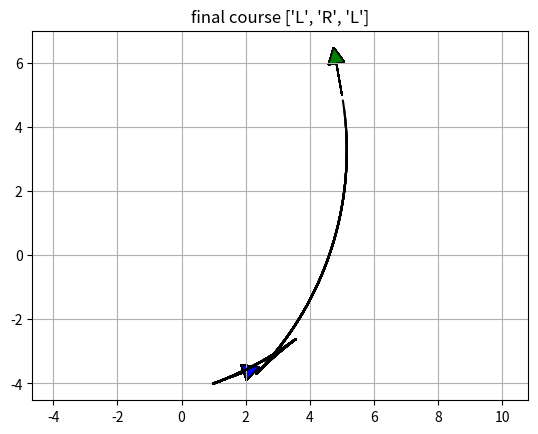

The script that saved this image:
import math

import matplotlib.pyplot as plt
import numpy as np

show_animation = True


class Path:
    """
    Path data container
    """

    def __init__(self):
        # course segment length  (negative value is backward segment)
        self.lengths = []
        # course segment type char ("S": straight, "L": left, "R": right)
        self.ctypes = []
        self.L = 0.0  # Total lengths of the path
        self.x = []  # x positions
        self.y = []  # y positions
        self.yaw = []  # orientations [rad]
        self.directions = []  # directions (1:forward, -1:backward)


def plot_arrow(x, y, yaw, length=1.0, width=0.5, fc="r", ec="k"):
    """画箭头

    Args:
        x,y,yaw : 坐标
        length : 长度. Defaults to 1.0.
        width : 宽度. Defaults to 0.5.
        fc : 箭头颜色 . Defaults to "r".
        ec : 边框颜色. Defaults to "k".
    """
    if isinstance(x, list):
        for (ix, iy, iyaw) in zip(x, y, yaw):
            plot_arrow(ix, iy, iyaw)
    else:
        plt.arrow(x, y, length * math.cos(yaw), length * math.sin(yaw), fc=fc,
                  ec=ec, head_width=width, head_length=width)
        plt.plot(x, y)


def mod2pi(theta):
    """theta对2pi取模运算"""
    return theta - 2.0 * math.pi * math.floor(theta / 2.0 / math.pi)


def straight_left_straight(x, y, phi):
    phi = mod2pi(phi)
    if y > 0.0 and 0.0 < phi < math.pi * 0.99:
        xd = - y / math.tan(phi) + x
        t = xd - math.tan(phi / 2.0)
        u = phi
        v = math.sqrt((x - xd) ** 2 + y ** 2) - math.tan(phi / 2.0)
        return True, t, u, v
    elif y < 0.0 < phi < math.pi * 0.99:
        xd = - y / math.tan(phi) + x
        t = xd - math.tan(phi / 2.0)
        u = phi
        v = -math.sqrt((x - xd) ** 2 + y ** 2) - math.tan(phi / 2.0)
        return True, t, u, v

    return False, 0.0, 0.0, 0.0


def set_path(paths, lengths, ctypes, step_size):
    path = Path()
    path.ctypes = ctypes
    path.lengths = lengths
    path.L = sum(np.abs(lengths))

    # check same path exist
    for i_path in paths:
        type_is_same = (i_path.ctypes == path.ctypes)
        length_is_close = (sum(np.abs(i_path.lengths)) - path.L) <= step_size
        if type_is_same and length_is_close:
            return paths  # same path found, so do not insert path

    # check path is long enough
    if path.L <= step_size:
        return paths  # too short, so do not insert path

    paths.append(path)
    return paths


def straight_curve_straight(x, y, phi, paths, step_size):
    flag, t, u, v = straight_left_straight(x, y, phi)
    if flag:
        paths = set_path(paths, [t, u, v], ["S", "L", "S"], step_size)

    flag, t, u, v = straight_left_straight(x, -y, -phi)
    if flag:
        paths = set_path(paths, [t, u, v], ["S", "R", "S"], step_size)

    return paths


def polar(x, y):
    r = math.sqrt(x ** 2 + y ** 2)
    theta = math.atan2(y, x)
    return r, theta


def left_straight_left(x, y, phi):
    u, t = polar(x - math.sin(phi), y - 1.0 + math.cos(phi))
    if t >= 0.0:
        v = mod2pi(phi - t)
        if v >= 0.0:
            return True, t, u, v

    return False, 0.0, 0.0, 0.0


def left_right_left(x, y, phi):
    u1, t1 = polar(x - math.sin(phi), y - 1.0 + math.cos(phi))

    if u1 <= 4.0:
        u = -2.0 * math.asin(0.25 * u1)
        t = mod2pi(t1 + 0.5 * u + math.pi)
        v = mod2pi(phi - t + u)

        if t >= 0.0 >= u:
            return True, t, u, v

    return False, 0.0, 0.0, 0.0


def curve_curve_curve(x, y, phi, paths, step_size):
    flag, t, u, v = left_right_left(x, y, phi)
    if flag:
        paths = set_path(paths, [t, u, v], ["L", "R", "L"], step_size)

    flag, t, u, v = left_right_left(-x, y, -phi)
    if flag:
        paths = set_path(paths, [-t, -u, -v], ["L", "R", "L"], step_size)

    flag, t, u, v = left_right_left(x, -y, -phi)
    if flag:
        paths = set_path(paths, [t, u, v], ["R", "L", "R"], step_size)

    flag, t, u, v = left_right_left(-x, -y, phi)
    if flag:
        paths = set_path(paths, [-t, -u, -v], ["R", "L", "R"], step_size)

    # backwards
    xb = x * math.cos(phi) + y * math.sin(phi)
    yb = x * math.sin(phi) - y * math.cos(phi)

    flag, t, u, v = left_right_left(xb, yb, phi)
    if flag:
        paths = set_path(paths, [v, u, t], ["L", "R", "L"], step_size)

    flag, t, u, v = left_right_left(-xb, yb, -phi)
    if flag:
        paths = set_path(paths, [-v, -u, -t], ["L", "R", "L"], step_size)

    flag, t, u, v = left_right_left(xb, -yb, -phi)
    if flag:
        paths = set_path(paths, [v, u, t], ["R", "L", "R"], step_size)

    flag, t, u, v = left_right_left(-xb, -yb, phi)
    if flag:
        paths = set_path(paths, [-v, -u, -t], ["R", "L", "R"], step_size)

    return paths


def curve_straight_curve(x, y, phi, paths, step_size):
    flag, t, u, v = left_straight_left(x, y, phi)
    if flag:
        paths = set_path(paths, [t, u, v], ["L", "S", "L"], step_size)

    flag, t, u, v = left_straight_left(-x, y, -phi)
    if flag:
        paths = set_path(paths, [-t, -u, -v], ["L", "S", "L"], step_size)

    flag, t, u, v = left_straight_left(x, -y, -phi)
    if flag:
        paths = set_path(paths, [t, u, v], ["R", "S", "R"], step_size)

    flag, t, u, v = left_straight_left(-x, -y, phi)
    if flag:
        paths = set_path(paths, [-t, -u, -v], ["R", "S", "R"], step_size)

    flag, t, u, v = left_straight_right(x, y, phi)
    if flag:
        paths = set_path(paths, [t, u, v], ["L", "S", "R"], step_size)

    flag, t, u, v = left_straight_right(-x, y, -phi)
    if flag:
        paths = set_path(paths, [-t, -u, -v], ["L", "S", "R"], step_size)

    flag, t, u, v = left_straight_right(x, -y, -phi)
    if flag:
        paths = set_path(paths, [t, u, v], ["R", "S", "L"], step_size)

    flag, t, u, v = left_straight_right(-x, -y, phi)
    if flag:
        paths = set_path(paths, [-t, -u, -v], ["R", "S", "L"], step_size)

    return paths


def left_straight_right(x, y, phi):
    u1, t1 = polar(x + math.sin(phi), y - 1.0 - math.cos(phi))
    u1 = u1 ** 2
    if u1 >= 4.0:
        u = math.sqrt(u1 - 4.0)
        theta = math.atan2(2.0, u)
        t = mod2pi(t1 + theta)
        v = mod2pi(t - phi)

        if t >= 0.0 and v >= 0.0:
            return True, t, u, v

    return False, 0.0, 0.0, 0.0


def generate_path(q0, q1, max_curvature, step_size):
    dx = q1[0] - q0[0]
    dy = q1[1] - q0[1]
    dth = q1[2] - q0[2]
    c = math.cos(q0[2])
    s = math.sin(q0[2])
    x = (c * dx + s * dy) * max_curvature
    y = (-s * dx + c * dy) * max_curvature

    paths = []
    paths = straight_curve_straight(x, y, dth, paths, step_size)
    paths = curve_straight_curve(x, y, dth, paths, step_size)
    paths = curve_curve_curve(x, y, dth, paths, step_size)

    return paths


def calc_interpolate_dists_list(lengths, step_size):
    interpolate_dists_list = []
    for length in lengths:
        d_dist = step_size if length >= 0.0 else -step_size
        interp_dists = np.arange(0.0, length, d_dist)
        interp_dists = np.append(interp_dists, length)
        interpolate_dists_list.append(interp_dists)

    return interpolate_dists_list


def generate_local_course(lengths, modes, max_curvature, step_size):
    interpolate_dists_list = calc_interpolate_dists_list(lengths, step_size)

    origin_x, origin_y, origin_yaw = 0.0, 0.0, 0.0

    xs, ys, yaws, directions = [], [], [], []
    for (interp_dists, mode, length) in zip(interpolate_dists_list, modes,
                                            lengths):

        for dist in interp_dists:
            x, y, yaw, direction = interpolate(dist, length, mode,max_curvature, origin_x, origin_y, origin_yaw)
            xs.append(x)
            ys.append(y)
            yaws.append(yaw)
            directions.append(direction)
        origin_x = xs[-1]
        origin_y = ys[-1]
        origin_yaw = yaws[-1]

    return xs, ys, yaws, directions


def interpolate(dist, length, mode, max_curvature, origin_x, origin_y,
                origin_yaw):
    if mode == "S":
        x = origin_x + dist / max_curvature * math.cos(origin_yaw)
        y = origin_y + dist / max_curvature * math.sin(origin_yaw)
        yaw = origin_yaw
    else:  # curve
        ldx = math.sin(dist) / max_curvature
        ldy = 0.0
        yaw = None
        if mode == "L":  # left turn
            ldy = (1.0 - math.cos(dist)) / max_curvature
            yaw = origin_yaw + dist
        elif mode == "R":  # right turn
            ldy = (1.0 - math.cos(dist)) / -max_curvature
            yaw = origin_yaw - dist
        gdx = math.cos(-origin_yaw) * ldx + math.sin(-origin_yaw) * ldy
        gdy = -math.sin(-origin_yaw) * ldx + math.cos(-origin_yaw) * ldy
        x = origin_x + gdx
        y = origin_y + gdy

    return x, y, yaw, 1 if length > 0.0 else -1


def pi_2_pi(angle):
    return (angle + math.pi) % (2 * math.pi) - math.pi


def calc_paths(sx, sy, syaw, gx, gy, gyaw, maxc, step_size):
    q0 = [sx, sy, syaw]
    q1 = [gx, gy, gyaw]

    paths = generate_path(q0, q1, maxc, step_size)
    for path in paths:
        xs, ys, yaws, directions = generate_local_course(path.lengths,
                                    path.ctypes, maxc,
                                    step_size * maxc)

        # convert global coordinate
        path.x = [math.cos(-q0[2]) * ix + math.sin(-q0[2]) * iy + q0[0] for (ix, iy) in zip(xs, ys)]
        path.y = [-math.sin(-q0[2]) * ix + math.cos(-q0[2]) * iy + q0[1] for (ix, iy) in zip(xs, ys)]
        path.yaw = [pi_2_pi(yaw + q0[2]) for yaw in yaws]
        path.directions = directions
        path.lengths = [length / maxc for length in path.lengths]
        path.L = path.L / maxc

    return paths


def reeds_shepp_path_planning(sx, sy, syaw, gx, gy, gyaw, maxc, step_size=0.2):
    paths = calc_paths(sx, sy, syaw, gx, gy, gyaw, maxc, step_size)
    if not paths:
        return None, None, None, None, None  # could not generate any path

    # search minimum cost path
    best_path_index = paths.index(min(paths, key=lambda p: abs(p.L)))
    b_path = paths[best_path_index]

    return b_path.x, b_path.y, b_path.yaw, b_path.ctypes, b_path.lengths


def main():
    print("Reeds Shepp path planner sample start!!")

    start_x = 1.0  # [m]
    start_y = -4.0  # [m]
    start_yaw = np.deg2rad(20.0)  # [rad]

    end_x = 5.0  # [m]
    end_y = 5.0  # [m]
    end_yaw = np.deg2rad(100.0)  # [rad]

    curvature = 0.1
    step_size = 0.05

    xs, ys, yaws, modes, lengths = reeds_shepp_path_planning(start_x, start_y,
                                    start_yaw, end_x,
                                    end_y, end_yaw,
                                    curvature,
                                    step_size)

    if show_animation:  # pragma: no cover
        plt.cla()
        plt.title("final course " + str(modes))
        for i in range(0,len(xs),5):
            plt.plot(xs[0:i], ys[0:i],'k')
            # plotting
            plot_arrow(start_x, start_y, start_yaw,fc="b")
            plot_arrow(end_x, end_y, end_yaw,fc="g")

            plt.grid(True)
            plt.axis("equal")
            plt.pause(0.001)
        print(f"{lengths=}")
        plt.show()

    if not xs:
        assert False, "No path"


if __name__ == '__main__':
    main()
